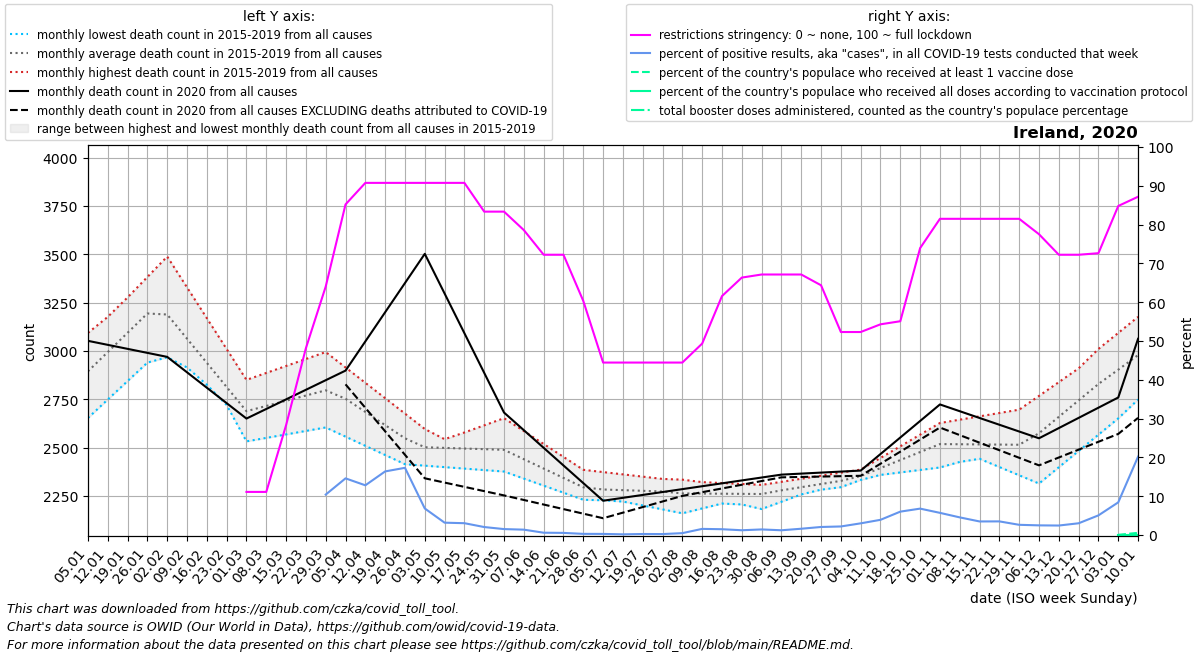

The file beside this chart, header and first rows:
date, location, time_unit, time, deaths_2010_all_ages, deaths_2011_all_ages, deaths_2012_all_ages, deaths_2013_all_ages, deaths_2014_all_ages, deaths_2015_all_ages, deaths_2016_all_ages, deaths_2017_all_ages, deaths_2018_all_ages, deaths_2019_all_ages, deaths_2020_all_ages, deaths_2021_all_ages, deaths_2022_all_ages, new_deaths, new_cases_smoothed, new_tests_smoothed, positive_test_percent, stringency_index, people_vaccinated, people_fully_vaccinated
2020-01-05, Ireland, monthly, 1, , , , , , , 2766, 3093, 3065, 2653, 3052, 3062, 3151, , , , , , , 
2020-01-12, Ireland, monthly, 2, , , , , , , 2880, 3176, 3171, 2748, 3031, 3366, 3147, , , , , , , 
2020-01-19, Ireland, monthly, 3, , , , , , , 2995, 3259, 3276, 2844, 3010, 3670, 3142, , , , , , , 
2020-01-26, Ireland, monthly, 4, , , , , , , 3110, 3342, 3382, 2940, 2990, 3973, 3138, , , , , , , 
2020-02-02, Ireland, monthly, 5, , , , , , 2967, 3026, 3425, 3488, 3035, 2969, 3774, 3134, , , , , , , 
2020-02-09, Ireland, monthly, 6, , , , , , 2914, 2941, 3202, 3328, 2930, 2889, 3576, 3044, , , , , , , 
2020-02-16, Ireland, monthly, 7, , , , , , 2862, 2857, 2978, 3169, 2825, 2810, 3377, 2953, , , , , , , 
2020-02-23, Ireland, monthly, 8, , , , , , 2809, 2772, 2755, 3010, 2720, 2730, 3178, 2862, , , , , , , 
2020-03-01, Ireland, monthly, 9, , , , , , 2756, 2688, 2532, 2850, 2615, 2650, 3075, 2772, , , , , 11.11, , 
2020-03-08, Ireland, monthly, 10, , , , , , 2780, 2728, 2550, 2886, 2632, 2700, 2973, 2828, , 8.428, , , 11.11, , 
2020-03-15, Ireland, monthly, 11, , , , , , 2804, 2767, 2568, 2922, 2650, 2749, 2870, 2884, , 59.86, , , 28.31, , 
2020-03-22, Ireland, monthly, 12, , , , , , 2827, 2806, 2586, 2958, 2668, 2799, 2768, 2939, , 446.6, , , 48.15, , 
2020-03-29, Ireland, monthly, 13, , , , , , 2851, 2846, 2604, 2994, 2685, 2848, 2665, 2995, , 1339, 10064, 10.42, 64.02, , 
2020-04-05, Ireland, monthly, 14, , , , , , 2875, 2768, 2556, 2914, 2649, 2898, 2632, 3002, 71.0, 2046, 14159, 14.6, 85.19, , 
2020-04-12, Ireland, monthly, 15, , , , , , 2776, 2690, 2509, 2835, 2613, 3049, 2600, 3010, 343.5, 3297, 25805, 12.81, 90.74, , 
2020-04-19, Ireland, monthly, 16, , , , , , 2676, 2611, 2462, 2755, 2576, 3200, 2567, 3017, 616.0, 5934, 36719, 16.39, 90.74, , 
2020-04-26, Ireland, monthly, 17, , , , , , 2577, 2533, 2414, 2676, 2540, 3351, 2534, 3024, 888.5, 4292, 25783, 17.32, 90.74, , 
2020-05-03, Ireland, monthly, 18, , , , , , 2478, 2524, 2406, 2596, 2504, 3502, 2559, 2987, 1161, 3133, 47809, 6.843, 90.74, , 
2020-05-10, Ireland, monthly, 19, , , , , , 2493, 2515, 2399, 2543, 2541, 3297, 2584, 2950, 977.9, 1826, 57184, 3.183, 90.74, , 
2020-05-17, Ireland, monthly, 20, , , , , , 2508, 2507, 2391, 2490, 2578, 3092, 2608, 2912, 794.8, 1291, 42343, 3.049, 90.74, , 
2020-05-24, Ireland, monthly, 21, , , , , , 2524, 2498, 2384, 2438, 2615, 2886, 2633, 2875, 611.6, 737.6, 35404, 2.058, 83.33, , 
2020-05-31, Ireland, monthly, 22, , , , , , 2539, 2489, 2376, 2385, 2652, 2681, 2658, 2838, 428.5, 426.9, 27739, 1.531, 83.33, , 
2020-06-07, Ireland, monthly, 23, , , , , , 2479, 2433, 2340, 2362, 2585, 2590, 2578, 2782, 360.9, 293.7, 21110, 1.384, 78.57, , 
2020-06-14, Ireland, monthly, 24, , , , , , 2420, 2378, 2303, 2338, 2518, 2499, 2499, 2725, 293.3, 115.9, 19526, 0.597, 72.22, , 
2020-06-21, Ireland, monthly, 25, , , , , , 2360, 2322, 2266, 2314, 2452, 2407, 2420, 2668, 225.7, 104.7, 19056, 0.549, 72.22, , 
2020-06-28, Ireland, monthly, 26, , , , , , 2301, 2266, 2230, 2291, 2385, 2316, 2340, 2612, 158.1, 56.14, 18776, 0.299, 60.31, , 
2020-07-05, Ireland, monthly, 27, , , , , , 2241, 2275, 2227, 2300, 2373, 2225, 2405, 2646, 90.5, 81.43, 29331, 0.288, 44.44, , 
2020-07-12, Ireland, monthly, 28, , , , , , 2221, 2284, 2225, 2308, 2361, 2240, 2470, 2680, 76.62, 81.29, 45093, 0.179, 44.44, , 
2020-07-19, Ireland, monthly, 29, , , , , , 2200, 2292, 2222, 2317, 2350, 2255, 2535, 2715, 62.75, 132.1, 49697, 0.266, 44.44, , 
2020-07-26, Ireland, monthly, 30, , , , , , 2180, 2301, 2220, 2325, 2338, 2270, 2600, 2749, 48.88, 125.6, 50745, 0.247, 44.44, , 
2020-08-02, Ireland, monthly, 31, , , , , , 2160, 2277, 2217, 2334, 2326, 2285, 2597, 2740, 35.0, 188.3, 41360, 0.488, 44.44, , 
2020-08-09, Ireland, monthly, 32, , , , , , 2185, 2253, 2239, 2312, 2321, 2300, 2594, 2732, 30.8, 405.1, 25502, 1.583, 49.33, , 
2020-08-16, Ireland, monthly, 33, , , , , , 2210, 2230, 2261, 2289, 2316, 2315, 2592, 2723, 26.6, 545.3, 38204, 1.497, 61.57, , 
2020-08-23, Ireland, monthly, 34, , , , , , 2236, 2206, 2283, 2266, 2312, 2330, 2589, 2715, 22.4, 698.3, 56749, 1.231, 66.34, , 
2020-08-30, Ireland, monthly, 35, , , , , , 2261, 2182, 2305, 2244, 2307, 2345, 2586, 2706, 18.2, 789.1, 54778, 1.442, 67.13, , 
2020-09-06, Ireland, monthly, 36, , , , , , 2286, 2220, 2308, 2257, 2323, 2360, 2609, 2692, 14.0, 782.0, 63775, 1.225, 67.13, , 
2020-09-13, Ireland, monthly, 37, , , , , , 2298, 2258, 2312, 2270, 2339, 2365, 2632, 2677, 17.25, 1143, 70350, 1.623, 67.13, , 
2020-09-20, Ireland, monthly, 38, , , , , , 2310, 2295, 2316, 2282, 2354, 2370, 2655, 2662, 20.5, 1663, 79973, 2.074, 64.35, , 
2020-09-27, Ireland, monthly, 39, , , , , , 2321, 2333, 2319, 2295, 2370, 2376, 2678, 2648, 23.75, 1971, 89278, 2.208, 52.31, , 
2020-10-04, Ireland, monthly, 40, , , , , , 2333, 2346, 2366, 2333, 2386, 2381, 2746, 2715, 27.0, 2648, 87920, 3.011, 52.31, , 
2020-10-11, Ireland, monthly, 41, , , , , , 2382, 2359, 2414, 2370, 2446, 2466, 2813, 2782, 50.12, 3644, 92773, 3.92, 54.3, , 
2020-10-18, Ireland, monthly, 42, , , , , , 2430, 2371, 2461, 2408, 2506, 2552, 2880, 2850, 73.25, 6159, 101835, 6.029, 55.09, , 
2020-10-25, Ireland, monthly, 43, , , , , , 2478, 2384, 2509, 2445, 2567, 2638, 2948, 2917, 96.38, 7771, 114273, 6.804, 73.94, , 
2020-11-01, Ireland, monthly, 44, , , , , , 2527, 2397, 2556, 2483, 2627, 2723, 2966, 2984, 119.5, 5920, 103339, 5.713, 81.48, , 
2020-11-08, Ireland, monthly, 45, , , , , , 2484, 2426, 2537, 2494, 2644, 2688, 2984, , 123.6, 3862, 84720, 4.547, 81.48, , 
2020-11-15, Ireland, monthly, 46, , , , , , 2442, 2454, 2518, 2505, 2662, 2653, 3003, , 127.7, 2692, 76919, 3.498, 81.48, , 
2020-11-22, Ireland, monthly, 47, , , , , , 2399, 2483, 2500, 2516, 2679, 2618, 3021, , 131.8, 2718, 77376, 3.515, 81.48, , 
2020-11-29, Ireland, monthly, 48, , , , , , 2357, 2512, 2481, 2527, 2696, 2583, 3039, , 135.9, 2032, 77114, 2.633, 81.48, , 
2020-12-06, Ireland, monthly, 49, , , , , , 2314, 2636, 2600, 2552, 2767, 2548, 3068, , 140.0, 1874, 75239, 2.49, 77.51, , 
2020-12-13, Ireland, monthly, 50, , , , , , 2398, 2761, 2720, 2577, 2838, 2601, 3097, , 152.1, 1911, 78135, 2.447, 72.22, , 
2020-12-20, Ireland, monthly, 51, , , , , , 2482, 2886, 2840, 2603, 2910, 2654, 3126, , 164.2, 2567, 84417, 3.029, 72.22, , 
2020-12-27, Ireland, monthly, 52, , , , , , 2567, 3010, 2959, 2628, 2981, 2706, 3155, , 176.4, 5382, 105596, 5.067, 72.62, , 
2021-01-03, Ireland, monthly, 53, , , , , , 2651, 3093, 3065, 2653, 3052, 2759, 3151, , 188.5, 9610, 111977, 8.423, 84.79, 2354, 26.14
2021-01-10, Ireland, monthly, 1, , , , , , 2766, 3176, 3171, 2748, 3031, 3062, 3147, , 408.9, 34963, 171269, 20.2, 87.17, 28565, 68.57
